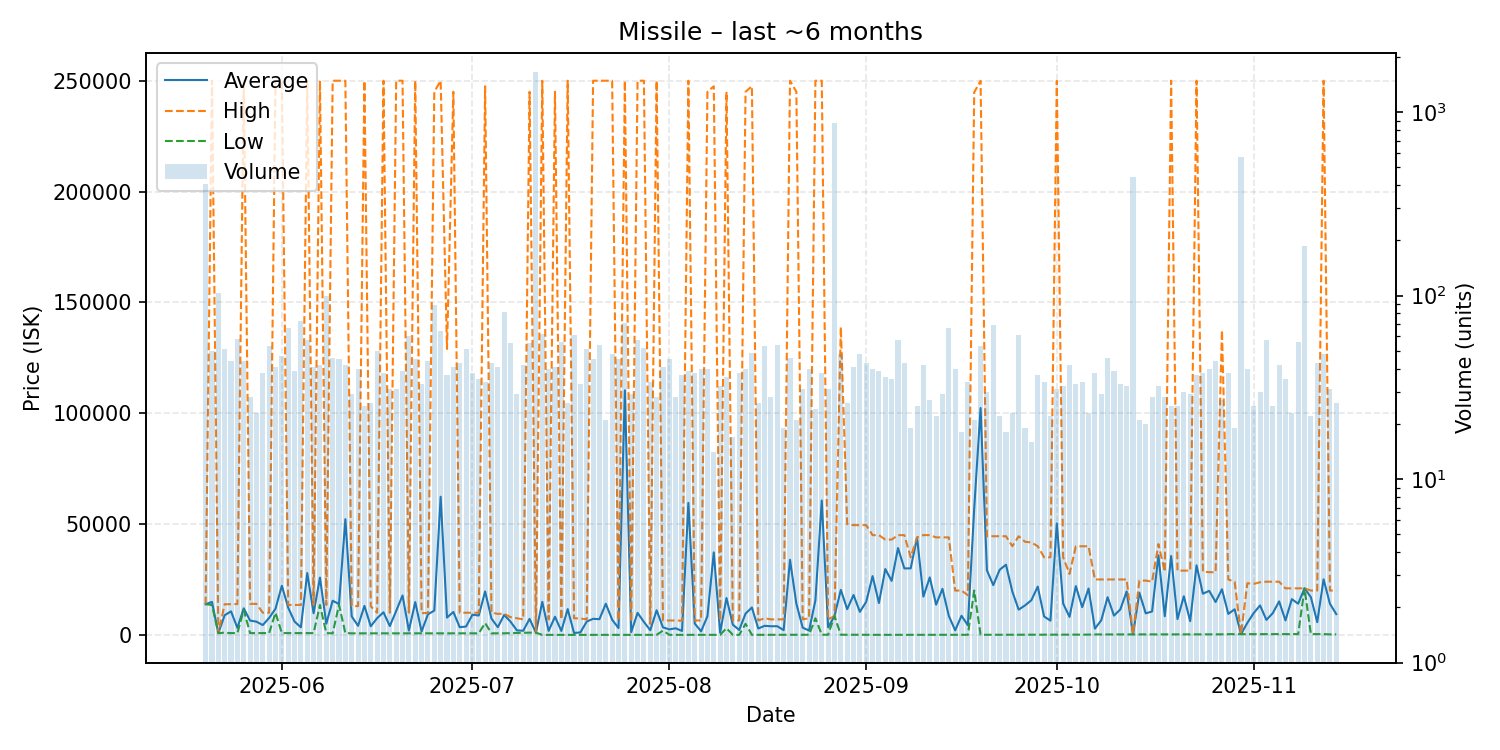

The data file committed next to this chart (first rows):
date, average, highest, lowest, order_count, volume
2025-05-20, 13840, 13840, 13840, 20, 405
2025-05-21, 14875, 250000, 13500, 24, 50
2025-05-22, 800.1, 800.1, 800.1, 24, 104
2025-05-23, 8869, 13840, 1000, 40, 51
2025-05-24, 10614, 13840, 800.1, 33, 44
2025-05-25, 3163, 13895, 800.1, 32, 58
2025-05-26, 11975, 249900, 11200, 30, 44
2025-05-27, 6457, 14000, 800.1, 25, 28
2025-05-28, 5966, 14000, 801.1, 18, 23
2025-05-29, 4435, 10000, 805.0, 30, 38
2025-05-30, 7669, 10000, 805.0, 39, 53
2025-05-31, 11790, 249900, 9999, 35, 41
2025-06-01, 22183, 250000, 805.0, 38, 47
2025-06-02, 12282, 13500, 805.0, 30, 67
2025-06-03, 5998, 13500, 801.1, 31, 39
2025-06-04, 3410, 13500, 801.1, 29, 73
2025-06-05, 27883, 250000, 801.2, 44, 57
2025-06-06, 9772, 13500, 801.1, 34, 41
2025-06-07, 25843, 250000, 13500, 34, 42
2025-06-08, 5058, 13500, 801.1, 43, 100
2025-06-09, 15414, 250000, 705.3, 32, 46
2025-06-10, 13919, 250000, 13500, 33, 45
2025-06-11, 52185, 250000, 800.0, 40, 42
2025-06-12, 8329, 12990, 705.3, 22, 29
2025-06-13, 4079, 12990, 705.3, 27, 40
2025-06-14, 13085, 249900, 705.3, 21, 25
2025-06-15, 3883, 12900, 705.3, 25, 26
2025-06-16, 7550, 9998, 705.3, 29, 50
2025-06-17, 10200, 250000, 705.4, 30, 38
2025-06-18, 3988, 9998, 705.5, 27, 31
2025-06-19, 10804, 250000, 705.5, 26, 31
2025-06-20, 17779, 250000, 705.5, 34, 39
2025-06-21, 1944, 9998, 705.5, 27, 60
2025-06-22, 14805, 250000, 705.4, 38, 45
2025-06-23, 1532, 9799, 705.3, 19, 33
2025-06-24, 9297, 9900, 705.3, 33, 44
2025-06-25, 10958, 245000, 705.3, 41, 89
2025-06-26, 62328, 250000, 705.4, 36, 64
2025-06-27, 7810, 128995, 705.4, 23, 37
2025-06-28, 10350, 245000, 705.4, 30, 41
2025-06-29, 3468, 9998, 705.4, 33, 43
2025-06-30, 3778, 9998, 705.4, 33, 51
2025-07-01, 9090, 9998, 705.4, 28, 38
2025-07-02, 8747, 9997, 705.4, 23, 35
2025-07-03, 19595, 247500, 5351, 27, 34
2025-07-04, 7365, 9998, 705.4, 28, 43
2025-07-05, 3460, 9500, 710.0, 30, 41
2025-07-06, 8981, 9500, 710.1, 36, 81
2025-07-07, 5969, 8000, 800.0, 30, 55
2025-07-08, 2038, 7500, 900.1, 26, 29
2025-07-09, 1863, 7000, 950.1, 22, 42
2025-07-10, 7237, 245000, 1001, 47, 55
2025-07-11, 1001, 1001, 1001, 40, 1656
2025-07-12, 14909, 250000, 5.01, 29, 62
2025-07-13, 1795, 7000, 5.01, 30, 40
2025-07-14, 8186, 245000, 5.01, 28, 41
2025-07-15, 1771, 7000, 5.01, 36, 56
2025-07-16, 11638, 250000, 5.01, 20, 26
2025-07-17, 865.1, 7500, 5.01, 37, 61
2025-07-18, 1114, 7400, 5.01, 26, 33
... 119 more rows
